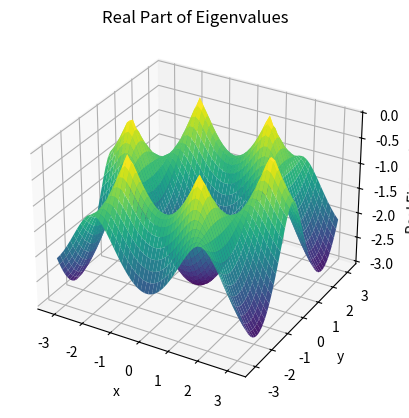
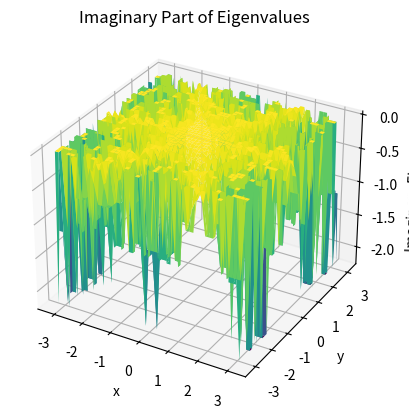

The script that saved these images, in order:
# -*- coding: utf-8 -*-
"""
Created on Wed May  1 21:16:23 2024

[redacted]
"""

import numpy as np
import matplotlib.pyplot as plt
from mpl_toolkits.mplot3d import Axes3D

# Define your function F(x, y)
def F(x, y):
    return np.exp(1j*y) + 2*np.exp(-0.5*1j*y)*np.cos(np.sqrt(3)/2*x)


def a12(x, y):
    return F(x, y)

def a21(x, y):
    return np.conj(F(x, y))


def create_matrix(x, y):
    return np.array([[0, a12(x, y)],
                     [a21(x, y), 0]])



x_values = np.linspace(-np.pi, np.pi)
y_values = np.linspace(-np.pi, np.pi)
X, Y = np.meshgrid(x_values, y_values)


eigenvalues_real = np.zeros_like(X)
eigenvalues_imag = np.zeros_like(X)


for i in range(X.shape[0]):
    for j in range(X.shape[1]):
        
        A = create_matrix(X[i,j], Y[i,j])
     
        eigvals, _ = np.linalg.eig(A)
        
        eigenvalues_real[i,j] = np.min(eigvals.real)  
        eigenvalues_imag[i,j] = np.min(eigvals.imag)  


fig = plt.figure()
ax = fig.add_subplot(111, projection='3d')

ax.plot_surface(X, Y, eigenvalues_real, cmap='viridis', edgecolor='none')
ax.set_title('Real Part of Eigenvalues')
ax.set_xlabel('x')
ax.set_ylabel('y')
ax.set_zlabel('Real Eigenvalue')

plt.show()


fig = plt.figure()
ax = fig.add_subplot(111, projection='3d')

ax.plot_surface(X, Y, eigenvalues_imag, cmap='viridis', edgecolor='none')
ax.set_title('Imaginary Part of Eigenvalues')
ax.set_xlabel('x')
ax.set_ylabel('y')
ax.set_zlabel('Imaginary Eigenvalue')

plt.show()